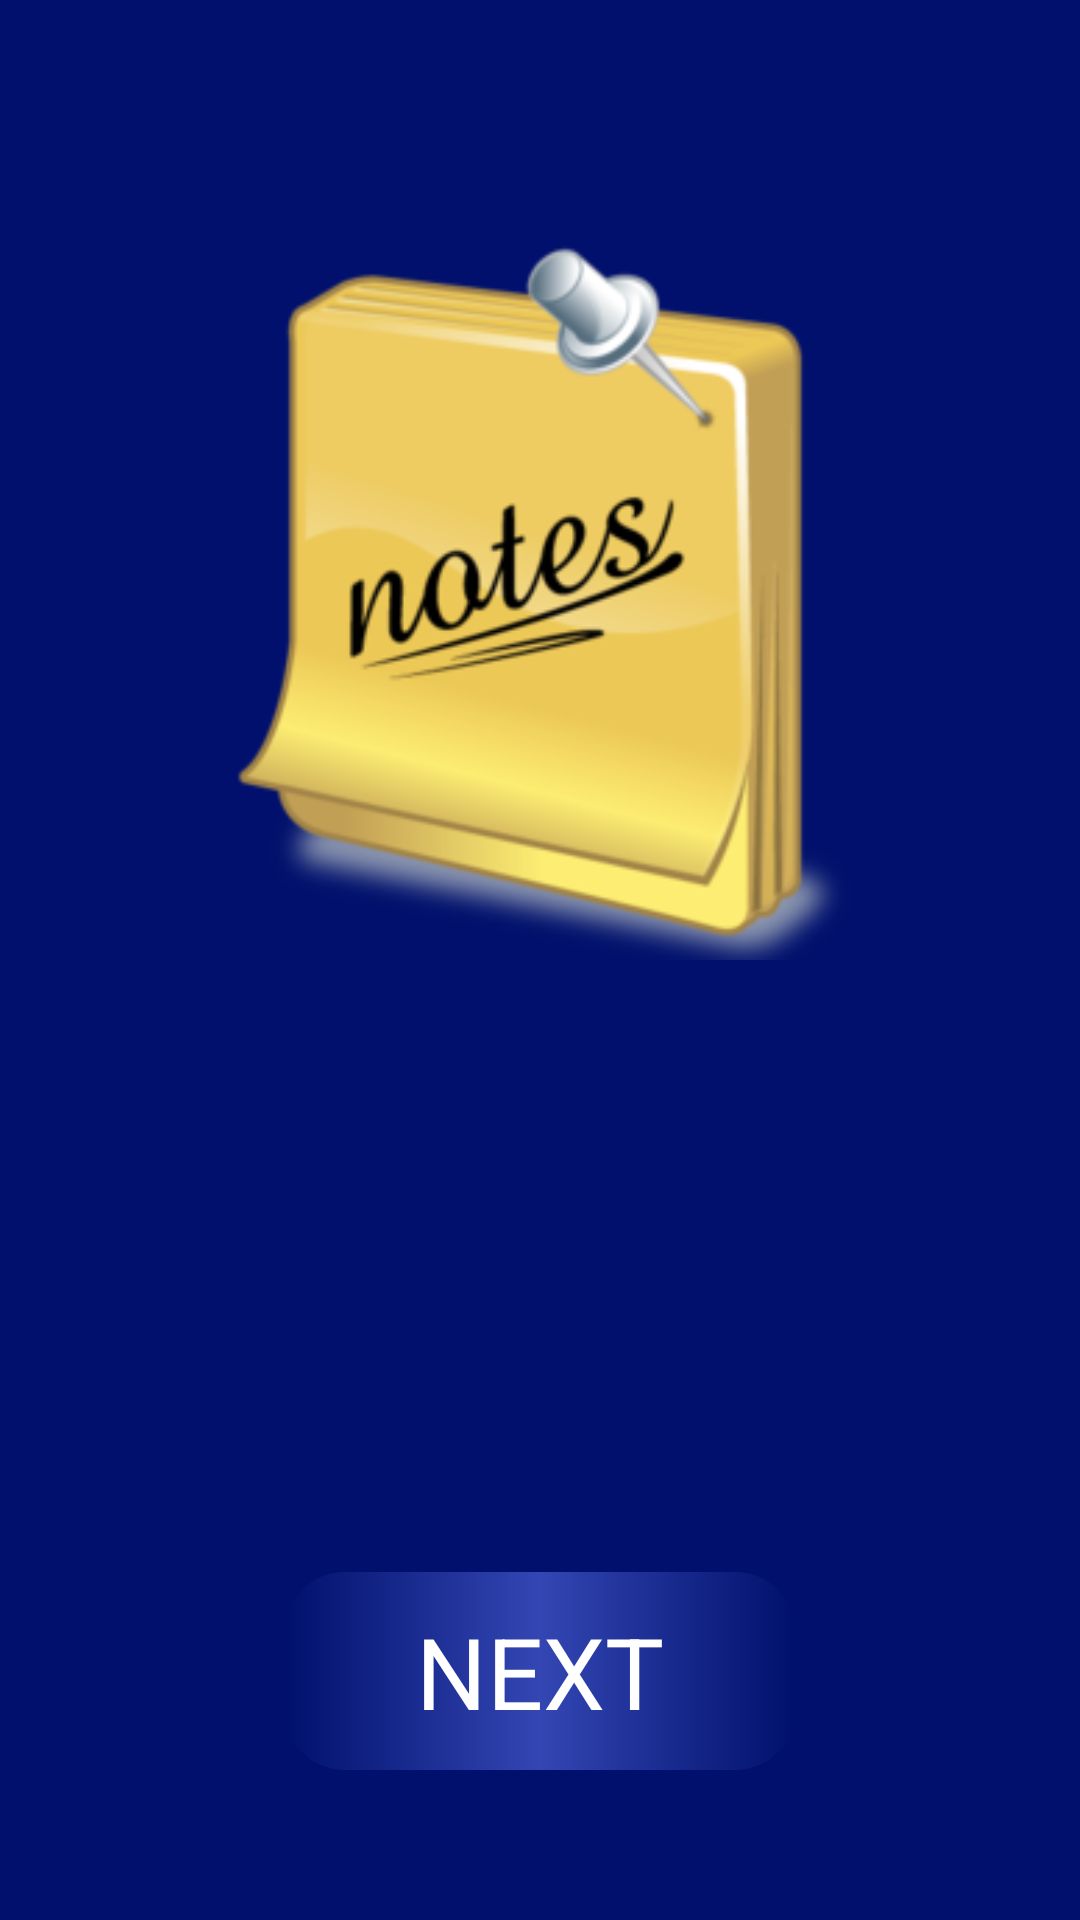

This screen was rendered from an Android layout file. Write that file and the resources it references.
<!-- AndroidManifest.xml: application theme Theme.Note -->
<!-- res/layout/activity_board.xml -->
<?xml version="1.0" encoding="utf-8"?>
<androidx.constraintlayout.widget.ConstraintLayout xmlns:android="http://schemas.android.com/apk/res/android"
    xmlns:app="http://schemas.android.com/apk/res-auto"
    xmlns:tools="http://schemas.android.com/tools"
    android:layout_width="match_parent"
    android:layout_height="match_parent"
    tools:context=".ui.SetUpActivity">

    <androidx.constraintlayout.widget.Guideline
        android:id="@+id/start_one"
        android:layout_width="0dp"
        android:layout_height="0dp"
        android:orientation="vertical"
        app:layout_constraintGuide_percent="0.1" />

    <androidx.constraintlayout.widget.Guideline
        android:id="@+id/end_ninety"
        android:layout_width="0dp"
        android:layout_height="0dp"
        android:orientation="vertical"
        app:layout_constraintGuide_percent="0.9" />

    <androidx.viewpager2.widget.ViewPager2
        android:id="@+id/on_board_pager"
        android:layout_width="match_parent"
        android:layout_height="match_parent" />

    <TextView
        android:id="@+id/next_board_button"
        android:layout_width="170dp"
        android:layout_height="66dp"
        android:layout_marginBottom="50dp"
        android:background="@drawable/next_btn_board_back"
        android:clickable="true"
        android:focusable="true"
        android:gravity="center"
        android:text="NEXT"
        android:textColor="#fff"
        android:textSize="33sp"
        app:layout_constraintBottom_toBottomOf="parent"
        app:layout_constraintEnd_toEndOf="@id/end_ninety"
        app:layout_constraintStart_toStartOf="@id/start_one" />

</androidx.constraintlayout.widget.ConstraintLayout>
<!-- resources referenced by this layout -->
<resources>
  <!-- drawable next_btn_board_back (drawable-v24) -->
  <?xml version="1.0" encoding="utf-8"?>
  <shape xmlns:android="http://schemas.android.com/apk/res/android"
      android:shape="rectangle">
      <gradient
          android:centerColor="#3346B3"
          android:endColor="#00106C"
          android:startColor="#00106C" />
      <corners android:radius="20dp" />
  </shape>
  <style name="Theme.Note" parent="Theme.MaterialComponents.Light.NoActionBar">
          
          <item name="colorPrimary">@color/purple_500</item>
          <item name="colorPrimaryVariant">@color/passcode_navi</item>
          <item name="colorOnPrimary">@color/white</item>
          
          <item name="colorSecondary">@color/teal_200</item>
          <item name="colorSecondaryVariant">@color/teal_700</item>
          
          <item name="android:forceDarkAllowed" tools:targetApi="q">false</item>
          <item name="android:windowBackground">@drawable/preview_for_note</item>
          
          <item name="android:statusBarColor" tools:targetApi="l">?attr/colorPrimaryVariant</item>
          <item name="android:navigationBarColor" tools:targetApi="l">?attr/colorPrimaryVariant</item>
          
      </style>
  <color name="purple_500">#FF6200EE</color>
  <color name="passcode_navi">#00106C</color>
  <color name="white">#FFFFFFFF</color>
  <color name="teal_200">#FF03DAC5</color>
  <color name="teal_700">#FF018786</color>
  <!-- drawable preview_for_note (drawable) -->
  <?xml version="1.0" encoding="utf-8"?>
  <layer-list xmlns:android="http://schemas.android.com/apk/res/android">
      <item android:drawable="@drawable/preview_note" />
  </layer-list>
  <!-- drawable preview_note: png bitmap (drawable, 264807 bytes) -->
</resources>
